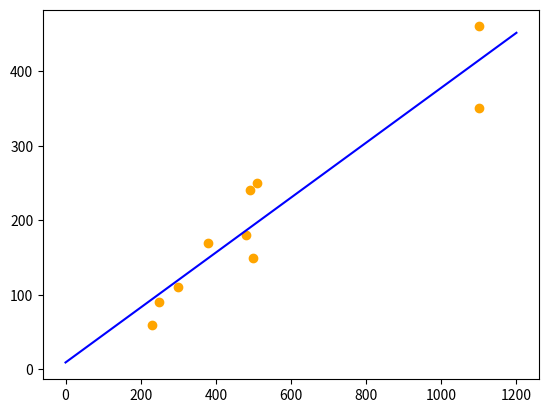

Here is the Python script that generated this plot:
import numpy as np
import matplotlib.pyplot as plt

x = np.array([480, 500, 380, 1100, 1100, 230, 490, 250, 300, 510])
x.shape = (len(x), 1)
y = np.array([180, 150, 170, 350, 460, 60, 240, 90, 110, 250])
y.shape = (len(y), 1)
plt.scatter(x, y, color="orange")
X = np.concatenate((np.ones((len(x), 1)), x), axis=1)

# Estimação do modelo:
B = np.linalg.pinv(X.T @ X) @ X.T @ y

x_axis = np.linspace(0, 1200, 1200)
x_axis.shape = (len(x_axis), 1)
ones = np.ones((len(x_axis), 1))
X_new = np.concatenate((ones, x_axis), axis=1)
Y_pred = X_new @ B
plt.plot(x_axis, Y_pred, color="blue")
plt.show()
